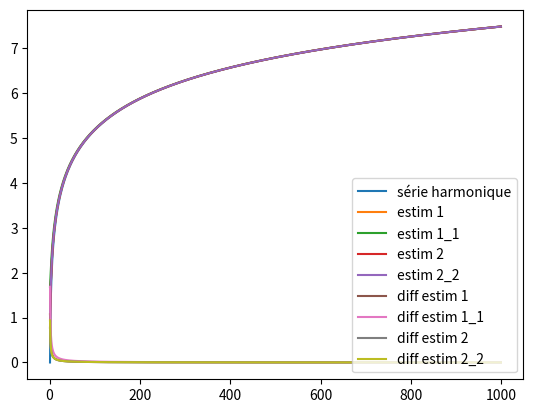

The matplotlib source for this figure:
import matplotlib.pyplot as plt
import numpy as np

def harmonique(n):

    # Valeurs série harmonique (k = 1..n)

    res = [0.]
    val = 0.
    for k in range(1, n):
        val += 1/k
        res.append(val)
    
    return res


def estim_1(n):

    # serie harmonique = log(n) + gamma + 1/(2n) + o(1/n)

    gamma = 0.5772156649015328

    return np.log(n) + gamma + 1/(2 * n)

def estim_1_1(n):
    
    # serie harmonique = log(n+1) + gamma + 1/(2n) - 1/(12n^2) + o(1/n^2)

    gamma = 0.5772156649015328
    
    return np.log(n + 1) + gamma + 1/(2 * n) - 1/(12 * n**2)

def estim_2(n):

    # serie harmonique = log(n+1) + gamma - 1/(2n) + o(1/n)

    gamma = 0.5772156649015328
    
    return np.log(n + 1) + gamma - 1/(2 * n)

def estim_2_2(n):

    # serie harmonique = log(n+1) + gamma - 1/(2n) + 1 /(3n^2) + o(1/n^3)

    gamma = 0.5772156649015328
    
    return np.log(n + 1) + gamma - 1/(2 * n) + 1 /(6 * n**2)

def plot_curves():
    
    BORNE = 1000
    t = np.arange(1, BORNE, 1)

    plt.plot(t, harmonique(BORNE - 1), label="série harmonique")

    plt.plot(t, estim_1(t), label="estim 1")
    plt.plot(t, estim_1_1(t), label="estim 1_1")
    
    plt.plot(t, estim_2(t), label="estim 2")
    plt.plot(t, estim_2_2(t), label="estim 2_2")

    leg = plt.legend(loc='lower right')

    plt.show()

def plot_diff_estim():

    BORNE = 1000
    t = np.arange(1, BORNE, 1)

    harm = harmonique(BORNE - 1)

    diff1 = abs(harm - estim_1(t))
    diff1_1 = abs(harm - estim_1_1(t))

    diff2 = abs(harm - estim_2(t))
    diff2_2 = abs(harm - estim_2_2(t))

    plt.plot(t, diff1, label="diff estim 1")
    plt.plot(t, diff1_1, label="diff estim 1_1")

    plt.plot(t, diff2, label="diff estim 2")
    plt.plot(t, diff2_2, label="diff estim 2_2")

    leg = plt.legend(loc='lower right')

    plt.show()

plot_curves()
plot_diff_estim()

# Conclusion, mon estimation est un pequeño mieux (à l'ordre 1/n au moins ?)
